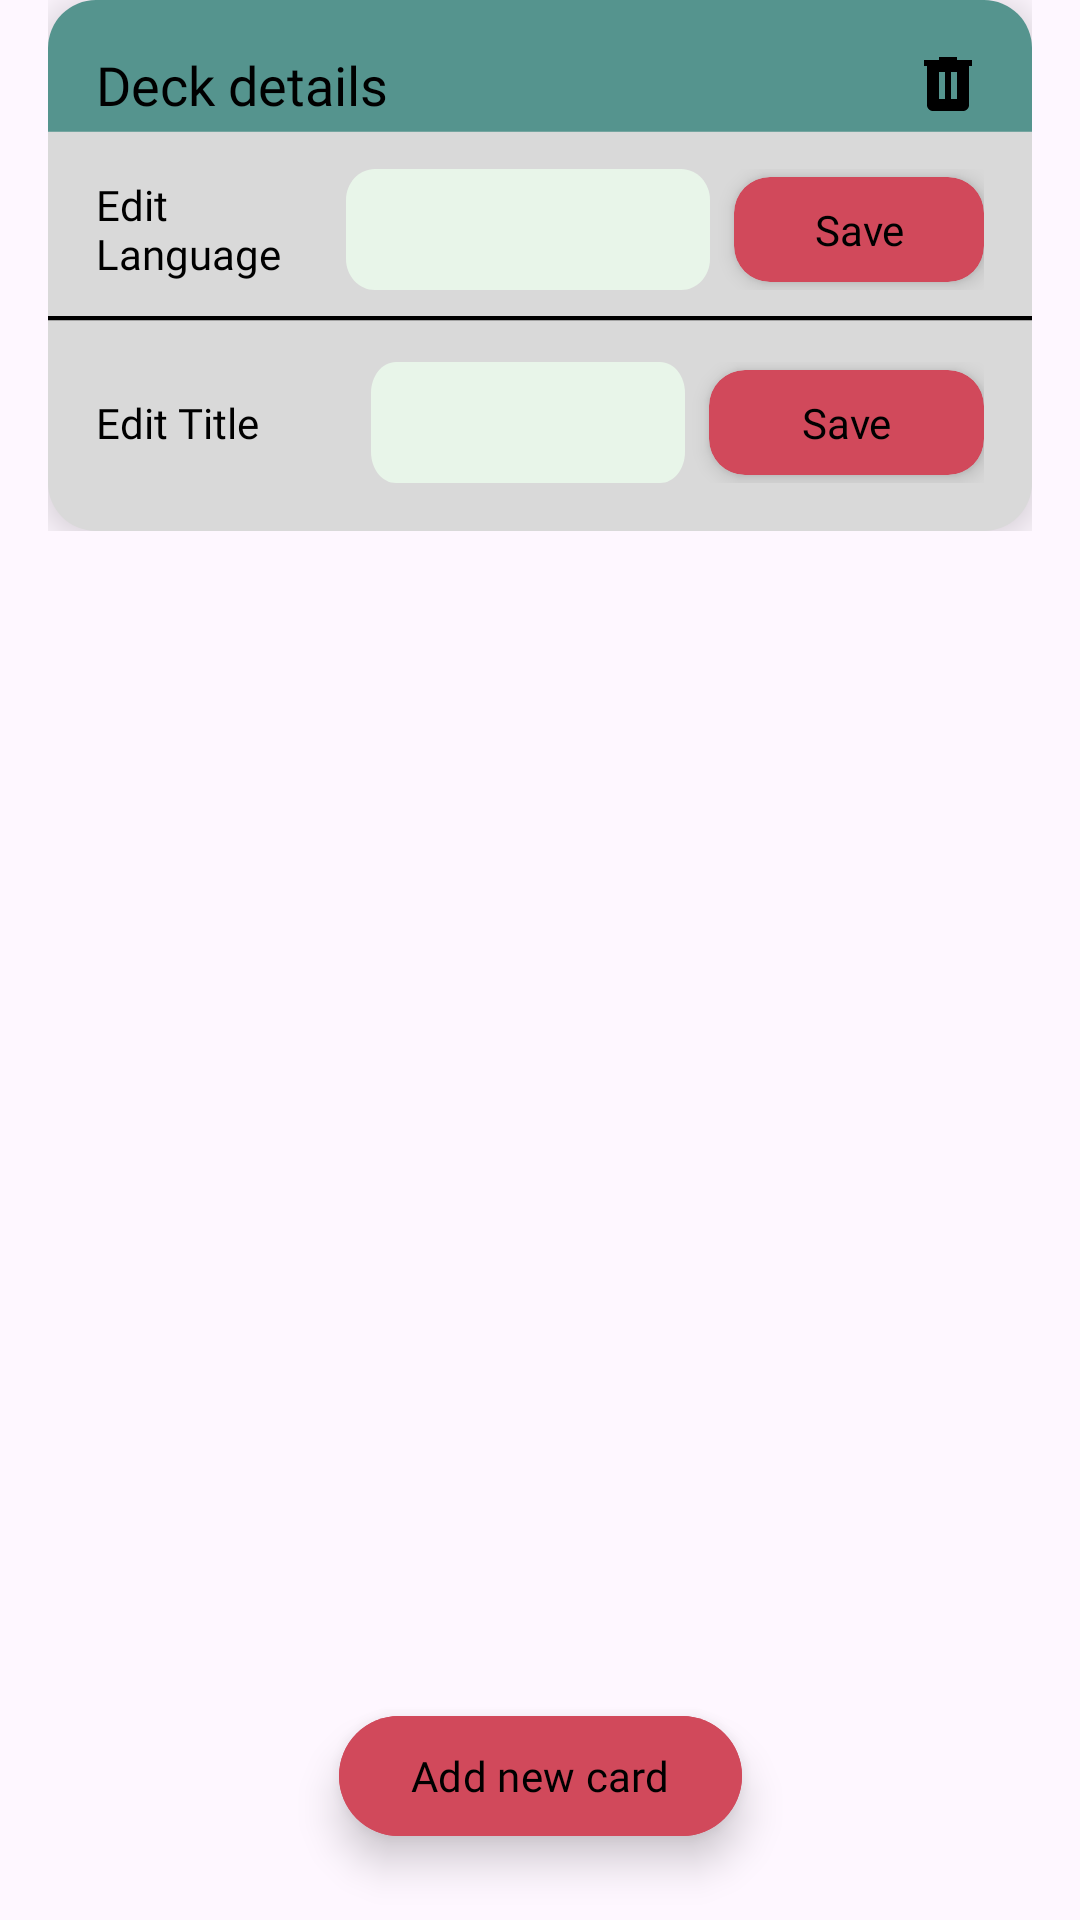

Write the Android layout XML for this screen, with the resource values it uses.
<!-- AndroidManifest.xml: application theme Theme.LicentFront -->
<!-- res/layout/activity_edit_decks.xml -->
<?xml version="1.0" encoding="utf-8"?>
<androidx.constraintlayout.widget.ConstraintLayout
    xmlns:android="http://schemas.android.com/apk/res/android"
    xmlns:app="http://schemas.android.com/apk/res-auto"
    xmlns:tools="http://schemas.android.com/tools"
    android:id="@+id/main"
    android:layout_width="match_parent"
    android:layout_height="match_parent"
    tools:context=".activities.EditDecksActivity">

    <androidx.constraintlayout.widget.ConstraintLayout
        android:id="@+id/deck_header_container"
        android:layout_width="0dp"
        android:layout_height="wrap_content"
        android:paddingStart="16dp"
        android:paddingEnd="16dp"
        app:layout_constraintTop_toTopOf="parent"
        app:layout_constraintStart_toStartOf="parent"
        app:layout_constraintEnd_toEndOf="parent">

        <include
            layout="@layout/edit_deck_header"
            android:layout_width="match_parent"
            android:layout_height="wrap_content" />
    </androidx.constraintlayout.widget.ConstraintLayout>

    <androidx.recyclerview.widget.RecyclerView
        android:id="@+id/flashcard_recycler"
        android:layout_width="0dp"
        android:layout_height="0dp"
        android:clipToPadding="false"
        android:overScrollMode="always"
        android:paddingStart="16dp"
        android:paddingEnd="16dp"
        android:paddingTop="16dp"
        app:layout_constraintTop_toBottomOf="@id/deck_header_container"
        app:layout_constraintBottom_toTopOf="@id/add_flashcard_btn"
        app:layout_constraintStart_toStartOf="parent"
        app:layout_constraintEnd_toEndOf="parent" />

    <com.google.android.material.button.MaterialButton
        android:id="@+id/add_flashcard_btn"
        android:layout_width="wrap_content"
        android:layout_height="wrap_content"
        android:backgroundTint="@color/red"
        android:elevation="8dp"
        android:fontFamily="@font/istokweb_bold"
        android:text="Add new card"
        android:textColor="@color/black"
        android:translationZ="8dp"
        android:layout_marginBottom="24dp"
        app:cornerRadius="24dp"
        app:layout_constraintBottom_toBottomOf="parent"
        app:layout_constraintStart_toStartOf="parent"
        app:layout_constraintEnd_toEndOf="parent" />

</androidx.constraintlayout.widget.ConstraintLayout>
<!-- res/layout/edit_deck_header.xml (included above) -->
<androidx.cardview.widget.CardView android:id="@+id/deck_header"
    android:layout_width="match_parent"
    android:layout_height="wrap_content"
    android:layout_marginTop="26dp"
    android:background="@android:color/transparent"
    app:cardBackgroundColor="@android:color/transparent"
    app:cardCornerRadius="16dp"
    app:cardElevation="8dp"
    android:layout_marginStart="16dp"
    android:layout_marginEnd="16dp"
    xmlns:app="http://schemas.android.com/apk/res-auto"
    xmlns:android="http://schemas.android.com/apk/res/android">

<RelativeLayout
        android:layout_width="match_parent"
        android:layout_height="wrap_content"
        android:padding="16dp"
        android:background="@drawable/edit_header"

         >

        <TextView
            android:id="@+id/deck_details_title"
            android:layout_width="wrap_content"
            android:layout_height="wrap_content"
            android:text="Deck details"
            android:textAppearance="?android:attr/textAppearanceMedium"
            android:textColor="@android:color/black"
            android:fontFamily="@font/istokweb_bold"
            android:layout_alignParentStart="true"
            android:layout_alignParentTop="true" />

        <ImageView
            android:id="@+id/delete_deck"
            android:layout_width="24dp"
            android:layout_height="24dp"
            android:layout_alignParentEnd="true"
            android:layout_alignTop="@id/deck_details_title"
            android:src="@drawable/trashcan"
            android:contentDescription="Delete deck" />

        <LinearLayout
            android:id="@+id/language_row"
            android:layout_below="@id/deck_details_title"
            android:layout_width="match_parent"
            android:layout_height="wrap_content"
            android:orientation="horizontal"
            android:layout_marginTop="16dp"
            android:gravity="center_vertical"
            android:weightSum="3"
            >

            <TextView
                android:layout_width="0dp"
                android:layout_height="wrap_content"
                android:layout_weight="1"
                android:text="Edit Language"
                android:textColor="@color/black"
                android:fontFamily="@font/istokweb_italic" />

            <EditText
                android:id="@+id/language_edit_btn"
                android:layout_width="38dp"
                android:layout_height="wrap_content"
                android:layout_weight="1"
                android:background="@drawable/light_green_svg"
                android:fontFamily="@font/istokweb_regular"
                android:paddingStart="16dp"
                android:paddingTop="8dp"
                android:paddingEnd="16dp"
                android:paddingBottom="8dp"
                android:textColor="@color/black" />

            <androidx.cardview.widget.CardView
                android:id="@+id/save_language_btn"
                android:layout_width="0dp"
                android:layout_height="wrap_content"
                android:layout_weight="1"
                android:layout_marginStart="8dp"
                app:cardElevation="4dp"
                app:cardCornerRadius="12dp"
                app:cardBackgroundColor="@color/red">

                <TextView
                    android:layout_width="match_parent"
                    android:layout_height="wrap_content"
                    android:gravity="center"
                    android:padding="8dp"
                    android:text="Save"
                    android:textColor="@color/black"
                    android:fontFamily="@font/istokweb_bold" />
            </androidx.cardview.widget.CardView>

        </LinearLayout>


        <LinearLayout
            android:id="@+id/title_row"
            android:layout_width="match_parent"
            android:layout_height="wrap_content"
            android:layout_below="@id/language_row"
            android:layout_marginTop="24dp"
            android:orientation="horizontal"
            android:gravity="center_vertical"
            android:weightSum="3">

            <TextView
                android:layout_width="0dp"
                android:layout_height="wrap_content"
                android:layout_weight="1"
                android:fontFamily="@font/istokweb_italic"
                android:text="Edit Title"
                android:textColor="@color/black" />

            <EditText
                android:id="@+id/title_edit_btn"
                android:layout_width="13dp"
                android:layout_height="wrap_content"
                android:layout_weight="1"
                android:background="@drawable/light_green_svg"
                android:fontFamily="@font/istokweb_regular"
                android:paddingStart="16dp"
                android:paddingTop="8dp"
                android:paddingEnd="16dp"
                android:paddingBottom="8dp"
                android:textColor="@color/black" />

            <androidx.cardview.widget.CardView
                android:id="@+id/save_title_btn"
                android:layout_width="0dp"
                android:layout_height="wrap_content"
                android:layout_weight="1"
                android:layout_marginStart="8dp"
                app:cardElevation="4dp"
                app:cardCornerRadius="12dp"
                app:cardBackgroundColor="@color/red">

                <TextView
                    android:layout_width="match_parent"
                    android:layout_height="wrap_content"
                    android:gravity="center"
                    android:padding="8dp"
                    android:text="Save"
                    android:textColor="@color/black"
                    android:fontFamily="@font/istokweb_bold" />
            </androidx.cardview.widget.CardView>

        </LinearLayout>

    </RelativeLayout>

</androidx.cardview.widget.CardView>
<!-- resources referenced by this layout -->
<resources>
  <color name="black">#FF000000</color>
  <color name="red">#D1495B</color>
  <!-- drawable edit_header (drawable) -->
  <vector xmlns:android="http://schemas.android.com/apk/res/android"
      android:width="375dp"
      android:height="129dp"
      android:viewportWidth="375"
      android:viewportHeight="129">
    <path
        android:pathData="M0,10C0,4.48 4.48,0 10,0H365C370.52,0 375,4.48 375,10V119C375,124.52 370.52,129 365,129H10C4.48,129 0,124.52 0,119V10Z"
        android:fillColor="#D9D9D9"/>
    <path
        android:pathData="M0,10C0,4.48 4.48,0 10,0H365C370.52,0 375,4.48 375,10V32H0V10Z"
        android:fillColor="#55948E"/>
    <path
        android:strokeWidth="1"
        android:pathData="M0,77.29L375,77.29"
        android:fillColor="#00000000"
        android:strokeColor="#000000"/>
  </vector>
  <!-- drawable light_green_svg (drawable) -->
  <vector xmlns:android="http://schemas.android.com/apk/res/android"
      android:width="126dp"
      android:height="39dp"
      android:viewportWidth="126"
      android:viewportHeight="39">
    <path
        android:pathData="M0,10C0,4.48 4.48,0 10,0H116C121.52,0 126,4.48 126,10V29C126,34.52 121.52,39 116,39H10C4.48,39 0,34.52 0,29V10Z"
        android:fillColor="#E8F5E9"/>
  </vector>
  <!-- drawable trashcan (drawable) -->
  <vector xmlns:android="http://schemas.android.com/apk/res/android"
      android:width="33dp"
      android:height="33dp"
      android:viewportWidth="33"
      android:viewportHeight="33">
    <path
        android:pathData="M9.625,28.875C8.869,28.875 8.222,28.606 7.683,28.068C7.145,27.53 6.876,26.882 6.875,26.125V8.25H5.5V5.5H12.375V4.125H20.625V5.5H27.5V8.25H26.125V26.125C26.125,26.881 25.856,27.529 25.318,28.068C24.78,28.607 24.132,28.876 23.375,28.875H9.625ZM12.375,23.375H15.125V11H12.375V23.375ZM17.875,23.375H20.625V11H17.875V23.375Z"
        android:fillColor="#000000"/>
  </vector>
  <style name="Theme.LicentFront" parent="Base.Theme.LicentFront" />
  <style name="Base.Theme.LicentFront" parent="Theme.Material3.DayNight.NoActionBar">
           <item name="colorPrimary">@color/dark_green</item>
          <item name="colorControlHighlight">@color/dark_green</item>
          <item name="colorPrimaryContainer">@color/dark_green</item>
      </style>
  <color name="dark_green">#55948E</color>
</resources>
